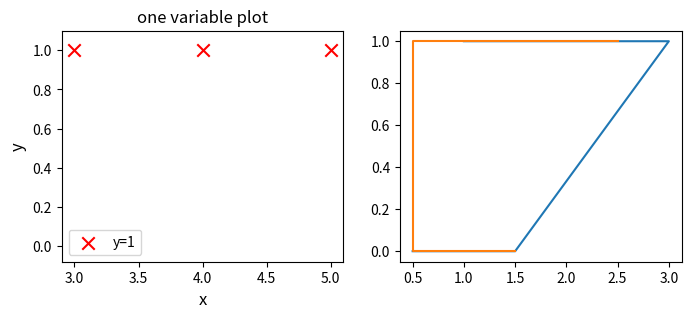
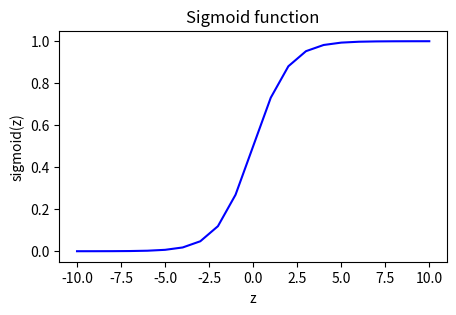
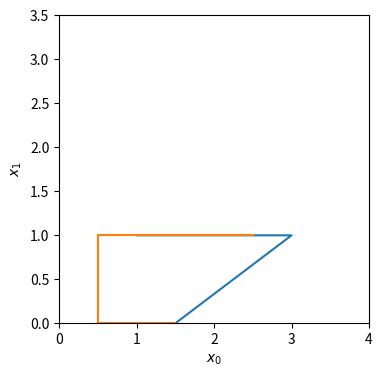
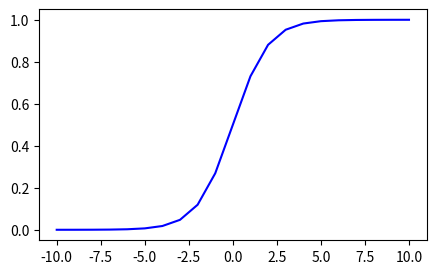

Reproduce these figures in Python, in order. (Note: this script raises an exception after producing the figures.)
#

# Examples of classification problems are things like: identifying email as Spam or
#  Not Spam or determining if a tumor is malignant or benign. In particular, these are examples
#  of *binary* classification where there are two possible outcomes.  Outcomes can be  described
#  in pairs of 'positive'/'negative' such as 'yes'/'no, 'true'/'false' or '1'/'0'. 

# Plots of classification data sets often use symbols to indicate the outcome of an example. 

# Problem Statement
import numpy as np
# %matplotlib widget
import matplotlib.pyplot as plt
# from lab_utils_common import dlc, plot_data
# from plt_one_addpt_onclick import plt_one_addpt_onclick
# plt.style.use('./../notes/deeplearning.mplstyle')

# Data set

x_train = np.array([0., 1, 2, 3, 4, 5])
y_train = np.array([0,  0, 0, 1, 1, 1])
X_train2 = np.array([[0.5, 1.5], [1,1], [1.5, 0.5], [3, 0.5], [2, 2], [1, 2.5]])
y_train2 = np.array([0, 0, 0, 1, 1, 1])


# Plots

pos = y_train == 1
neg = y_train == 0

fig,ax = plt.subplots(1,2,figsize=(8,3))
#plot 1, single variable
ax[0].scatter(x_train[pos], y_train[pos], marker='x', s=80, c = 'red', label="y=1")
# ax[0].scatter(x_train[neg], y_train[neg], marker='o', s=100, label="y=0", facecolors='none', 
            #   edgecolors=dlc["dlblue"],lw=3)

ax[0].set_ylim(-0.08,1.1)
ax[0].set_ylabel('y', fontsize=12)
ax[0].set_xlabel('x', fontsize=12)
ax[0].set_title('one variable plot')
ax[0].legend()

#plot 2, two variables
plt.plot(X_train2, y_train2)
# ax[1].axis([0, 4, 0, 4])
# ax[1].set_ylabel('$x_1$', fontsize=12)
# ax[1].set_xlabel('$x_0$', fontsize=12)
# ax[1].set_title('two variable plot')
# ax[1].legend()
# plt.tight_layout()
# plt.show()


# In the previous week, you applied linear regression to build a prediction model. Let's try that approach here using the simple example that was described in the lecture. The model will predict if a tumor is benign or malignant based on tumor size.  Try the following:
# - Click on 'Run Linear Regression' to find the best linear regression model for the given data.
#     - Note the resulting linear model does **not** match the data well. 
# One option to improve the results is to apply a *threshold*. 
# - Tick the box on the 'Toggle 0.5 threshold' to show the predictions if a threshold is applied.
#     - These predictions look good, the predictions match the data
# - *Important*: Now, add further 'malignant' data points on the far right, in the large tumor size range (near 10), and re-run linear regression.
#     - Now, the model predicts the larger tumor, but data point at x=3 is being incorrectly predicted!
# - to clear/renew the plot, rerun the cell containing the plot command.

w_in = np.zeros((1))
b_in = 0
# plt.close('all') 
# addpt = plt_one_addpt_onclick( x_train,y_train, w_in, b_in, logistic=False)




## Sigmoid function

# The formula for a sigmoid function is as follows -  

# $g(z) = \frac{1}{1+e^{-z}}\tag{1}$

# In the case of logistic regression, z (the input to the sigmoid function), is the output of a linear regression model. 
# - In the case of a single example, $z$ is scalar.
# - in the case of multiple examples, $z$ may be a vector consisting of $m$ values, one for each example. 
# - The implementation of the sigmoid function should cover both of these potential input formats.
# Let's implement this in Python.


# Input is an array. 
input_array = np.array([1,2,3])
exp_array = np.exp(input_array)

print("Input to exp:", input_array)
print("Output of exp:", exp_array)

# Input is a single number
input_val = 1  
exp_val = np.exp(input_val)

print("Input to exp:", input_val)
print("Output of exp:", exp_val)

def sigmoid(z):
    """
    Compute the sigmoid of z

    Args:
        z (ndarray): A scalar, numpy array of any size.

    Returns:
        g (ndarray): sigmoid(z), with the same shape as z
         
    """

    g = 1/(1+np.exp(-z))
   
    return g

    # Generate an array of evenly spaced values between -10 and 10
z_tmp = np.arange(-10,11)

# Use the function implemented above to get the sigmoid values
y = sigmoid(z_tmp)

# Code for pretty printing the two arrays next to each other
np.set_printoptions(precision=3) 
print("Input (z), Output (sigmoid(z))")
print(np.c_[z_tmp, y])

# Plot z vs sigmoid(z)
fig,ax = plt.subplots(1,1,figsize=(5,3))
ax.plot(z_tmp, y, c="b")

ax.set_title("Sigmoid function")
ax.set_ylabel('sigmoid(z)')
ax.set_xlabel('z')
# draw_vthresh(ax,0)



##  Logistic regression

# A logistic regression model applies the sigmoid to the familiar linear regression model 
# as shown below:

# $$ f_{\mathbf{w},b}(\mathbf{x}^{(i)}) = g(\mathbf{w} \cdot \mathbf{x}^{(i)} + b ) \tag{2} $$ 

#   where

#   $g(z) = \frac{1}{1+e^{-z}}\tag{3}$
x_train = np.array([0., 1, 2, 3, 4, 5])
y_train = np.array([0,  0, 0, 1, 1, 1])

w_in = np.zeros((1))
b_in = 0

##  Decision boundary 
# Define data set
X = np.array([[0.5, 1.5], [1,1], [1.5, 0.5], [3, 0.5], [2, 2], [1, 2.5]])
y = np.array([0, 0, 0, 1, 1, 1]).reshape(-1,1) 


# Plot data
fig,ax = plt.subplots(1,1,figsize=(4,4))
plt.plot(X, y)

ax.axis([0, 4, 0, 3.5])
ax.set_ylabel('$x_1$')
ax.set_xlabel('$x_0$')
plt.show()


## Logistic regression model

# * Suppose you'd like to train a logistic regression model on this data which has the form   
#   $f(x) = g(w_0x_0+w_1x_1 + b)$
#   where $g(z) = \frac{1}{1+e^{-z}}$, which is the sigmoid function

# * Let's say that you trained the model and get the parameters as $b = -3, w_0 = 1, w_1 = 1$. That is,
#   $f(x) = g(x_0+x_1-3)$
#   (You'll learn how to fit these parameters to the data further in the course)
  
  
# Let's try to understand what this trained model is predicting by plotting its decision boundary

### Refresher on logistic regression and decision boundary

# * Recall that for logistic regression, the model is represented as 
#   $$f_{\mathbf{w},b}(\mathbf{x}^{(i)}) = g(\mathbf{w} \cdot \mathbf{x}^{(i)} + b) \tag{1}$$
#   where $g(z)$ is known as the sigmoid function and it maps all input values to values between 0 and 1:
#   $g(z) = \frac{1}{1+e^{-z}}\tag{2}$
#   and $\mathbf{w} \cdot \mathbf{x}$ is the vector dot product:
#   $$\mathbf{w} \cdot \mathbf{x} = w_0 x_0 + w_1 x_1$$
  
#  * We interpret the output of the model ($f_{\mathbf{w},b}(x)$) as the probability that $y=1$ given $\mathbf{x}$ and parameterized by $\mathbf{w}$ and $b$.
# * Therefore, to get a final prediction ($y=0$ or $y=1$) from the logistic regression model, we can use the following heuristic -

#   if $f_{\mathbf{w},b}(x) >= 0.5$, predict $y=1$
#   if $f_{\mathbf{w},b}(x) < 0.5$, predict $y=0$
  
# * Let's plot the sigmoid function to see where $g(z) >= 0.5$

# Plot sigmoid(z) over a range of values from -10 to 10
z = np.arange(-10,11)

fig,ax = plt.subplots(1,1,figsize=(5,3))
# Plot z vs sigmoid(z)
ax.plot(z, sigmoid(z), c="b")


## Logistic loss cost function

# Since the classic (y_predict - y_m)^2 we use 

# Logistic Regression uses a loss function more suited to the task of categorization where the target is 0 or 1 rather than any number. 

# >**Definition Note:**   In this course, these definitions are used:  
# **Loss** is a measure of the difference of a single example to its target value while the  
# **Cost** is a measure of the losses over the training set


# This is defined: 
# * $loss(f_{\mathbf{w},b}(\mathbf{x}^{(i)}), y^{(i)})$ is the cost for a single data point, which is:

# \begin{equation}
#   loss(f_{\mathbf{w},b}(\mathbf{x}^{(i)}), y^{(i)}) = \begin{cases}
#     - \log\left(f_{\mathbf{w},b}\left( \mathbf{x}^{(i)} \right) \right) & \text{if $y^{(i)}=1$}\\
#     - \log \left( 1 - f_{\mathbf{w},b}\left( \mathbf{x}^{(i)} \right) \right) & \text{if $y^{(i)}=0$}
#   \end{cases}
# \end{equation}


# *  $f_{\mathbf{w},b}(\mathbf{x}^{(i)})$ is the model's prediction,
#  while $y^{(i)}$ is the target value.

# *  $f_{\mathbf{w},b}(\mathbf{x}^{(i)}) = g(\mathbf{w} \cdot\mathbf{x}^{(i)}+b)$ where function $g$ 
# is the sigmoid function.

# The defining feature of this loss function is the fact that it uses two separate curves.
#  One for the case when the target is zero or ($y=0$) and another for when the target is one ($y=1$).
#  Combined, these curves provide the behavior useful for a loss function, namely, being zero when the prediction 
# matches the target and rapidly increasing in value as the prediction differs from the target.


# Let's implement the cost function: 

fig,ax = plt.subplots(1,1,figsize=(4,4))
plt.plot(X_train, y_train, ax)

# Set both axes to be from 0-4
ax.axis([0, 4, 0, 3.5])
ax.set_ylabel('$x_1$', fontsize=12)
ax.set_xlabel('$x_0$', fontsize=12)
plt.show()

# Define logistic cost
def compute_cost_logistic(X, y, w, b):
    """
    Computes cost

    Args:
      X (ndarray (m,n)): Data, m examples with n features
      y (ndarray (m,)) : target values
      w (ndarray (n,)) : model parameters  
      b (scalar)       : model parameter
      
    Returns:
      cost (scalar): cost
    """

    m = X.shape[0]
    cost = 0.0
    for i in range(m):
        z_i = np.dot(X[i],w) + b
        f_wb_i = sigmoid(z_i)
        cost +=  -y[i]*np.log(f_wb_i) - (1-y[i])*np.log(1-f_wb_i)
             
    cost = cost / m
    return cost



w_tmp = np.array([1,1])
b_tmp = -3
print(compute_cost_logistic(X_train, y_train, w_tmp, b_tmp))


import matplotlib.pyplot as plt

# Choose values between 0 and 6
x0 = np.arange(0,6)

# Plot the two decision boundaries
x1 = 3 - x0
x1_other = 4 - x0

fig,ax = plt.subplots(1, 1, figsize=(4,4))
# Plot the decision boundary
ax.plot(x0,x1, c=dlc["dlblue"], label="$b$=-3")
ax.plot(x0,x1_other, c=dlc["dlmagenta"], label="$b$=-4")
ax.axis([0, 4, 0, 4])

# Plot the original data
plot_data(X_train,y_train,ax)
ax.axis([0, 4, 0, 4])
ax.set_ylabel('$x_1$', fontsize=12)
ax.set_xlabel('$x_0$', fontsize=12)
plt.legend(loc="upper right")
plt.title("Decision Boundary")
plt.show()


w_array1 = np.array([1,1])
b_1 = -3
w_array2 = np.array([1,1])
b_2 = -4

print("Cost for b = -3 : ", compute_cost_logistic(X_train, y_train, w_array1, b_1))
print("Cost for b = -4 : ", compute_cost_logistic(X_train, y_train, w_array2, b_2))


# **Expected output**

# Cost for b = -3 :  0.3668667864055175

# Cost for b = -4 :  0.5036808636748461